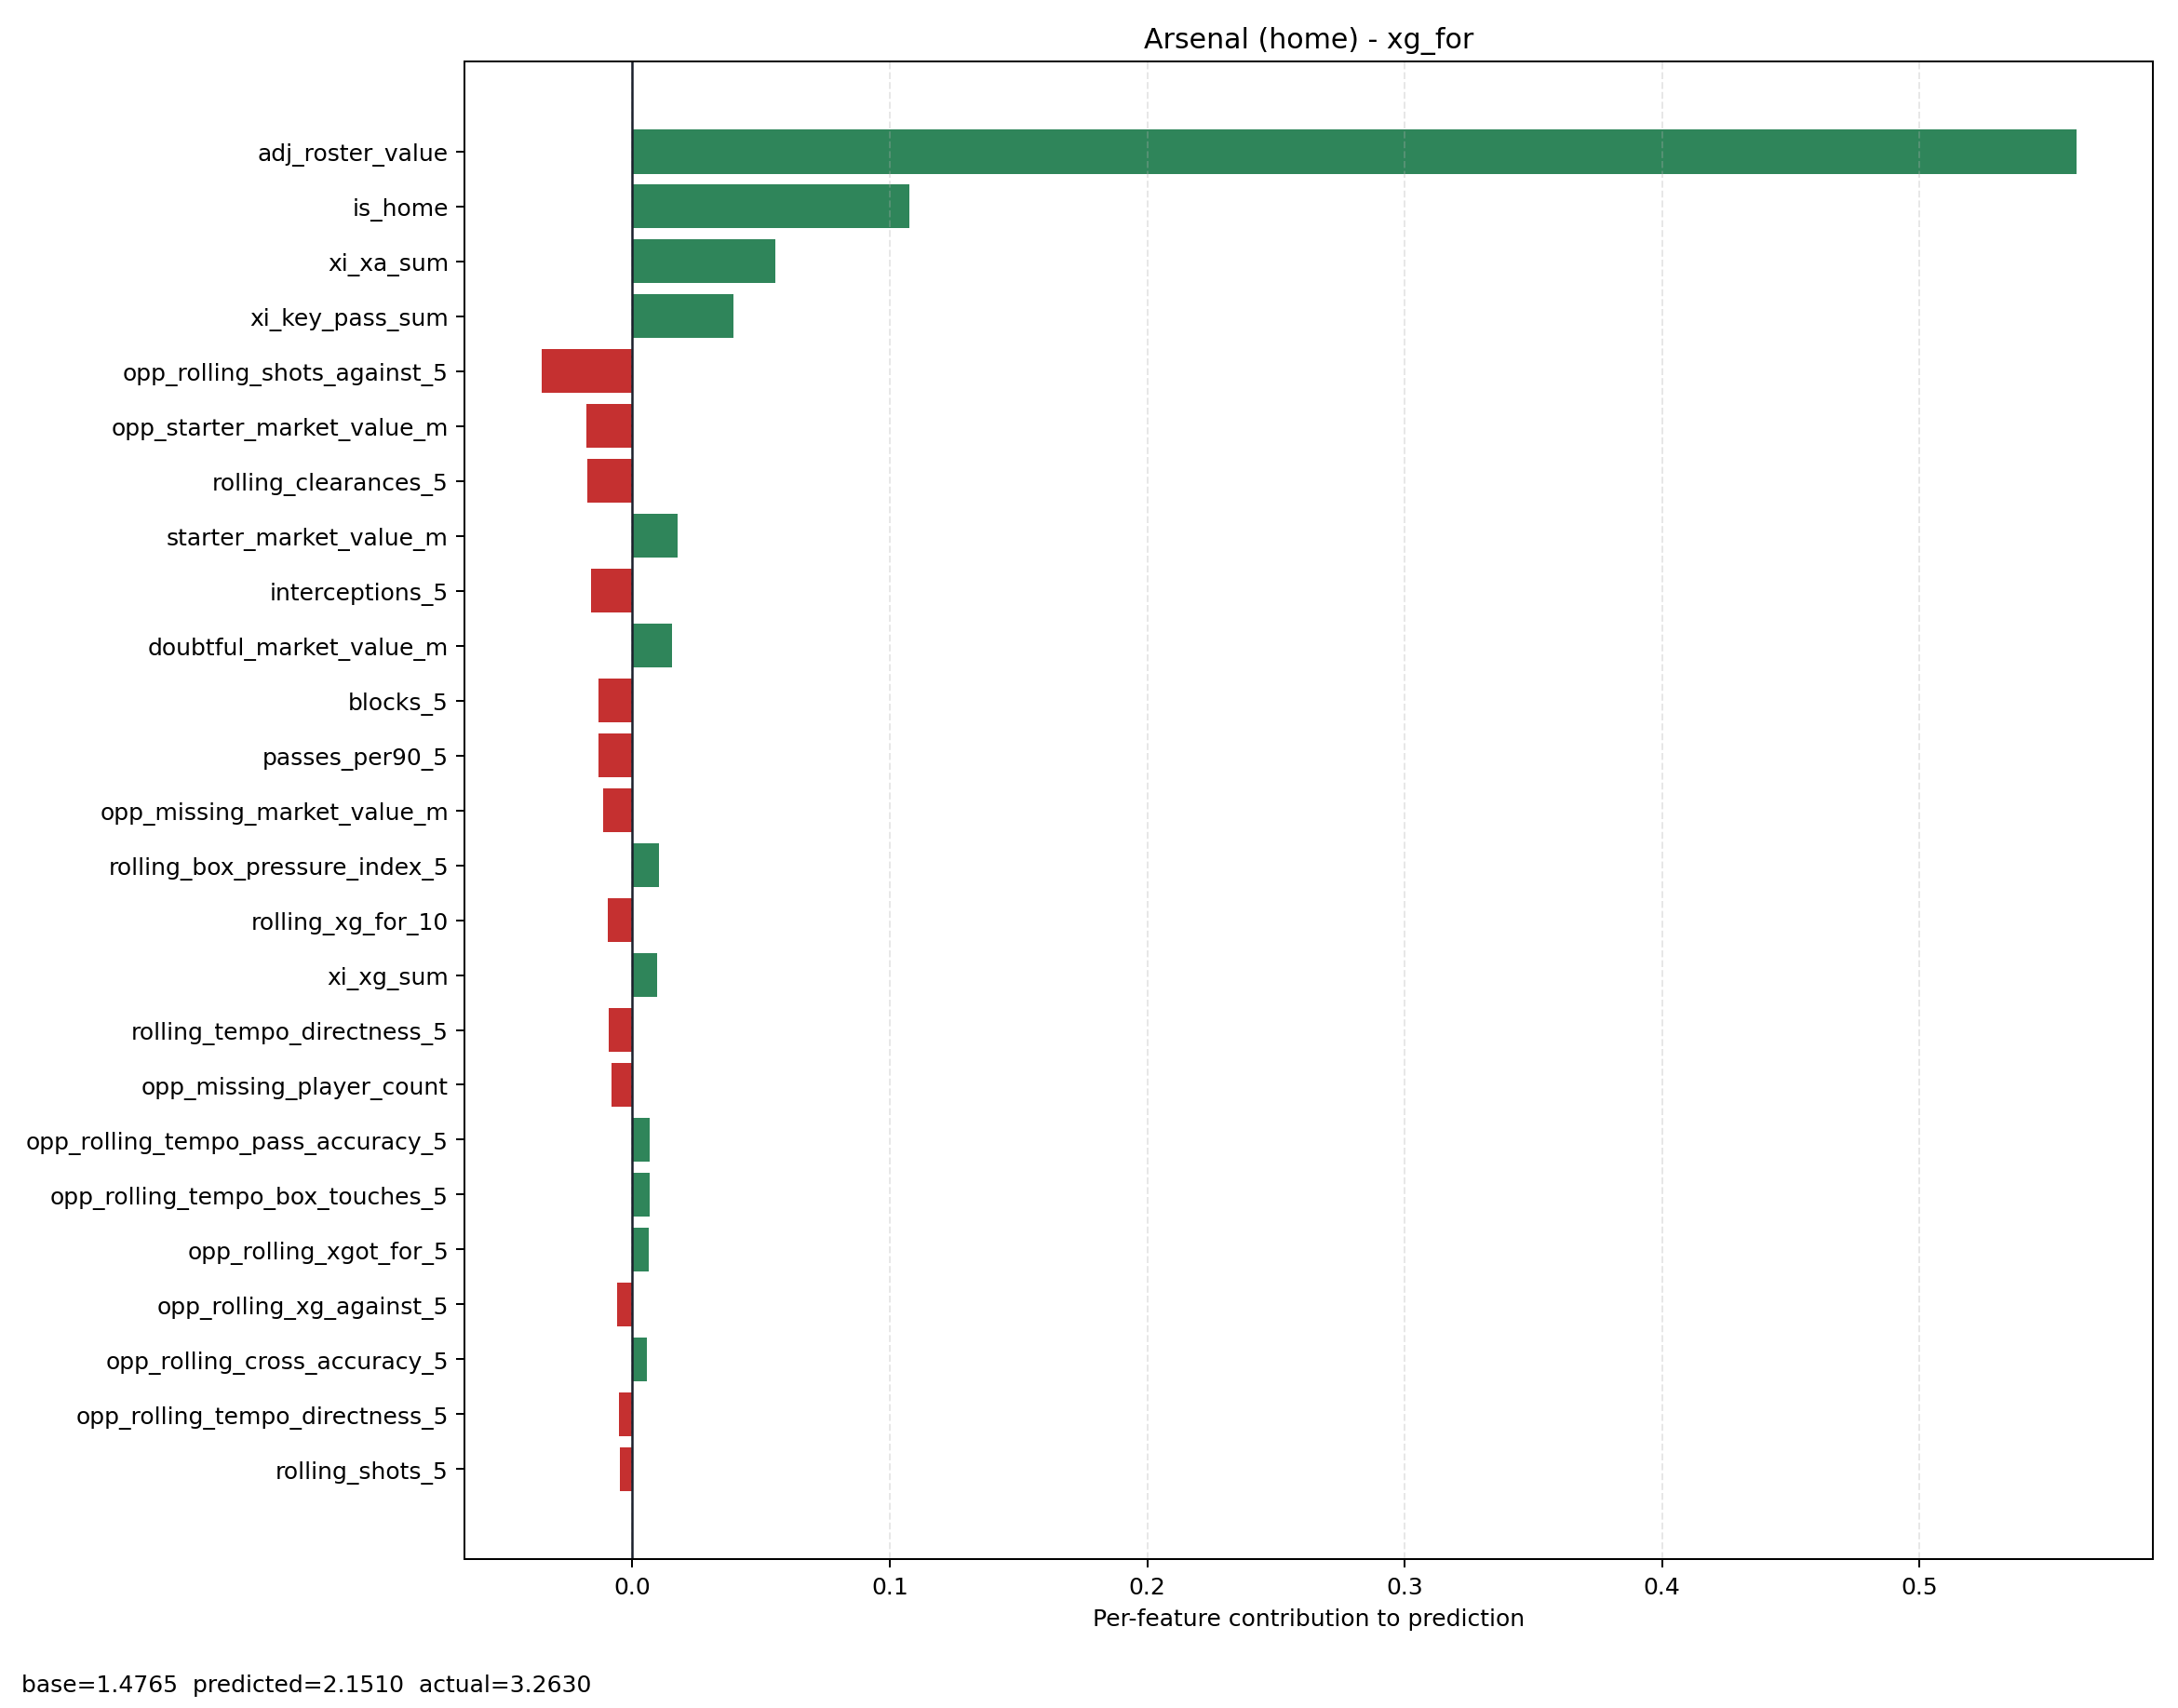

Data behind this chart, as committed beside it:
feature, contribution
adj_roster_value, 0.5608
is_home, 0.1075
xi_xa_sum, 0.0556
xi_key_pass_sum, 0.03923
opp_rolling_shots_against_5, -0.03529
opp_starter_market_value_m, -0.01782
rolling_clearances_5, -0.01769
starter_market_value_m, 0.01748
interceptions_5, -0.01617
doubtful_market_value_m, 0.01554
blocks_5, -0.01312
passes_per90_5, -0.01303
opp_missing_market_value_m, -0.01128
rolling_box_pressure_index_5, 0.01038
rolling_xg_for_10, -0.009459
xi_xg_sum, 0.009453
rolling_tempo_directness_5, -0.009234
opp_missing_player_count, -0.008073
opp_rolling_tempo_pass_accuracy_5, 0.006756
opp_rolling_tempo_box_touches_5, 0.006572
opp_rolling_xgot_for_5, 0.0065
opp_rolling_xg_against_5, -0.006095
opp_rolling_cross_accuracy_5, 0.005438
opp_rolling_tempo_directness_5, -0.005251
rolling_shots_5, -0.005005
